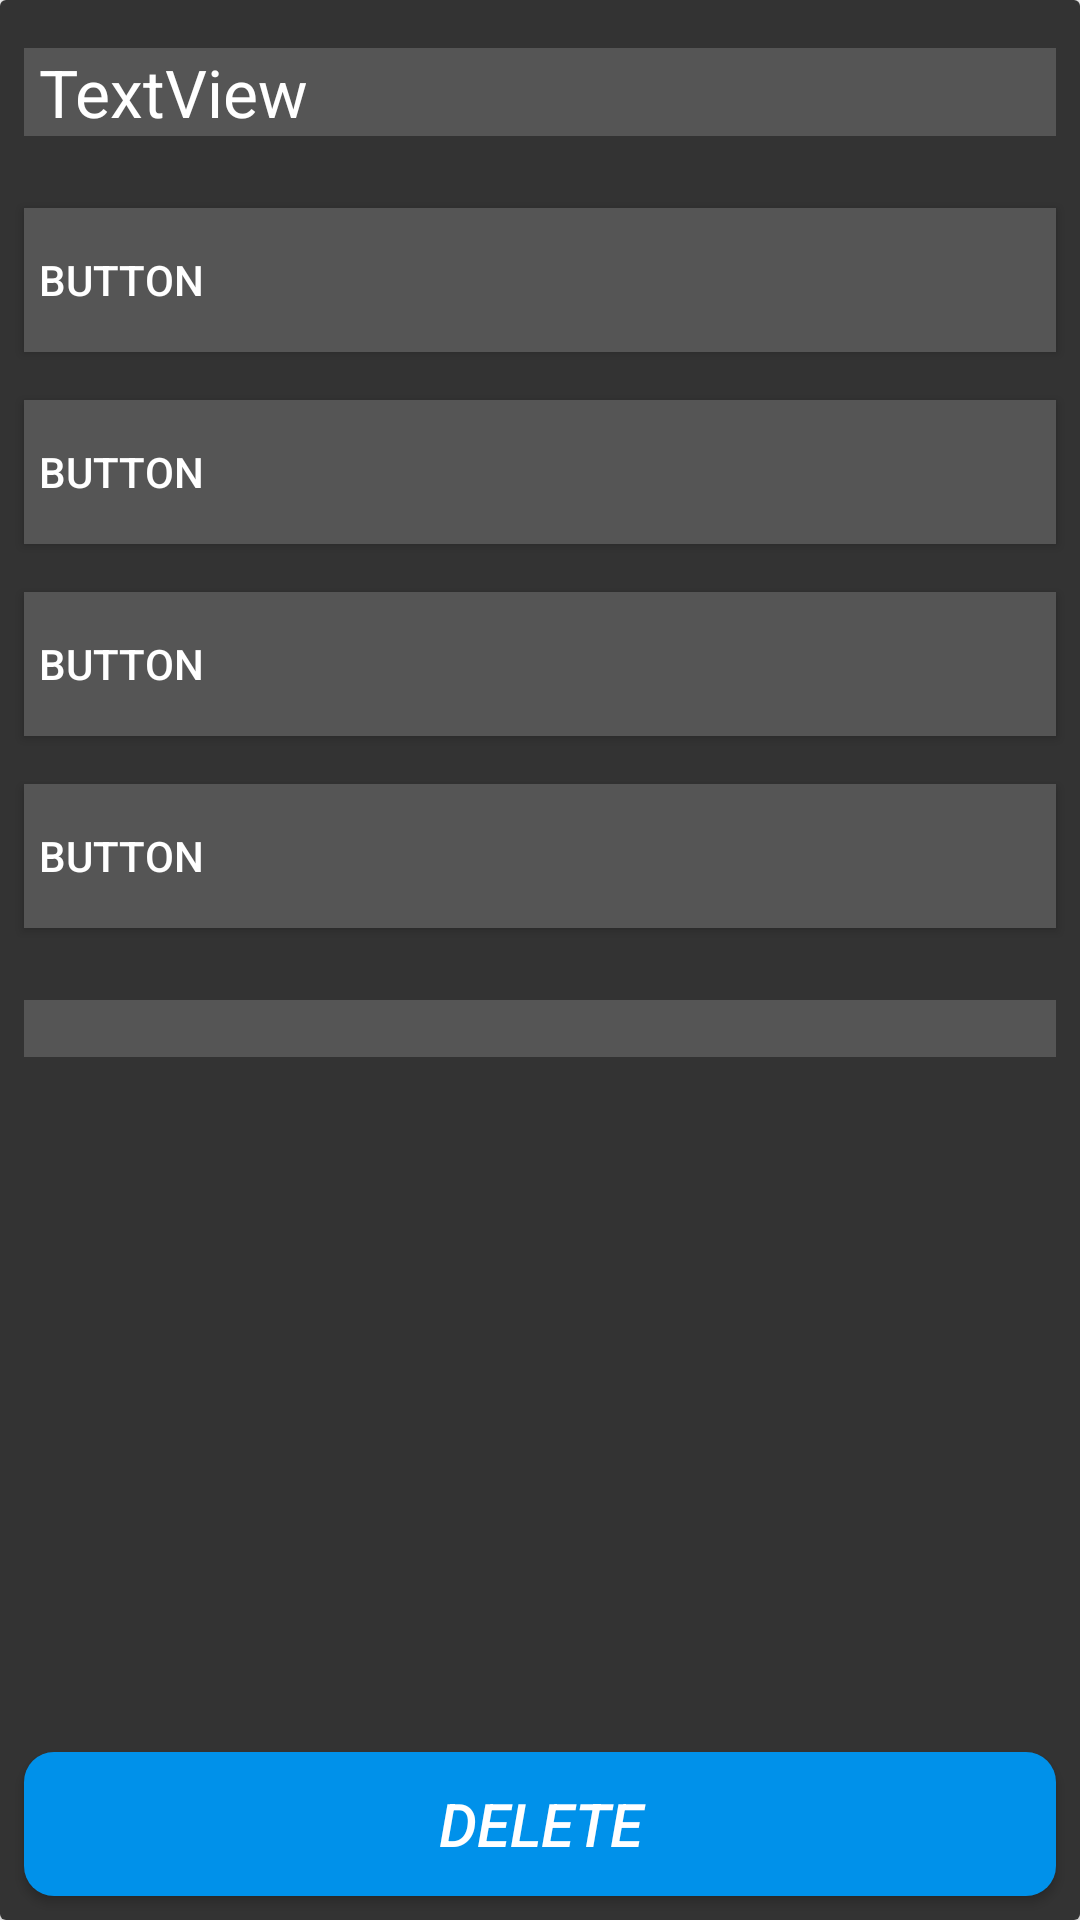

The Android layout XML behind this screen, and the referenced resources:
<!-- AndroidManifest.xml: application theme AppTheme -->
<!-- res/layout/quize_list.xml -->
<?xml version="1.0" encoding="utf-8"?>
<androidx.cardview.widget.CardView xmlns:android="http://schemas.android.com/apk/res/android"
    xmlns:app="http://schemas.android.com/apk/res-auto"
    xmlns:tools="http://schemas.android.com/tools"
    android:layout_width="match_parent"
    android:layout_height="match_parent"
    android:layout_marginTop="2dp"
    android:background="#333333"
    android:elevation="5dp">

    <androidx.constraintlayout.widget.ConstraintLayout
        android:layout_width="match_parent"
        android:layout_height="match_parent"
        android:background="#333333">

        <TextView
            android:id="@+id/textView1"
            android:layout_width="0dp"
            android:layout_height="wrap_content"
            android:layout_marginStart="8dp"
            android:layout_marginTop="16dp"
            android:layout_marginEnd="8dp"
            android:background="#555555"
            android:fontFamily="sans-serif"
            android:paddingStart="5dp"
            android:text="TextView"
            android:textColor="#ffffff"
            android:textSize="22sp"
            android:textStyle="normal"
            app:layout_constraintEnd_toEndOf="parent"
            app:layout_constraintHorizontal_bias="0.0"
            app:layout_constraintStart_toStartOf="parent"
            app:layout_constraintTop_toTopOf="parent" />

        <TextView
            android:id="@+id/textView6"
            android:layout_width="0dp"
            android:layout_height="wrap_content"
            android:layout_marginStart="8dp"
            android:layout_marginTop="24dp"
            android:layout_marginEnd="8dp"
            android:background="#555555"
            android:fontFamily="sans-serif"
            android:paddingStart="5dp"
            android:textColor="#ffffff"
            android:textSize="14sp"
            android:textStyle="normal"
            android:visibility="visible"
            app:layout_constraintEnd_toEndOf="parent"
            app:layout_constraintHorizontal_bias="0.0"
            app:layout_constraintStart_toStartOf="parent"
            app:layout_constraintTop_toBottomOf="@+id/button8" />

        <Button
            android:id="@+id/button5"
            android:layout_width="0dp"
            android:layout_height="wrap_content"
            android:layout_marginStart="8dp"
            android:layout_marginTop="24dp"
            android:layout_marginEnd="8dp"
            android:background="#555555"
            android:gravity="start|center_vertical"
            android:paddingStart="5dp"
            android:tag="1"
            android:text="Button"
            android:textColor="#ffffff"
            app:layout_constraintEnd_toEndOf="parent"
            app:layout_constraintHorizontal_bias="0.498"
            app:layout_constraintStart_toStartOf="parent"
            app:layout_constraintTop_toBottomOf="@+id/textView1" />

        <Button
            android:id="@+id/button6"
            android:layout_width="0dp"
            android:layout_height="wrap_content"
            android:layout_marginStart="8dp"
            android:layout_marginTop="16dp"
            android:layout_marginEnd="8dp"
            android:background="#555555"
            android:gravity="start|center_vertical"
            android:paddingStart="5dp"
            android:tag="2"
            android:text="Button"
            android:textColor="#ffffff"
            app:layout_constraintEnd_toEndOf="parent"
            app:layout_constraintHorizontal_bias="0.0"
            app:layout_constraintStart_toStartOf="parent"
            app:layout_constraintTop_toBottomOf="@+id/button5" />

        <Button
            android:id="@+id/button7"
            android:layout_width="0dp"
            android:layout_height="wrap_content"
            android:layout_marginStart="8dp"
            android:layout_marginTop="16dp"
            android:layout_marginEnd="8dp"
            android:background="#555555"
            android:gravity="start|center_vertical"
            android:paddingStart="5dp"
            android:tag="3"
            android:text="Button"
            android:textColor="#ffffff"
            app:layout_constraintEnd_toEndOf="parent"
            app:layout_constraintStart_toStartOf="parent"
            app:layout_constraintTop_toBottomOf="@+id/button6" />

        <Button
            android:id="@+id/button8"
            android:layout_width="0dp"
            android:layout_height="wrap_content"
            android:layout_marginStart="8dp"
            android:layout_marginTop="16dp"
            android:layout_marginEnd="8dp"
            android:background="#555555"
            android:gravity="start|center_vertical"
            android:paddingStart="5dp"
            android:tag="4"
            android:text="Button"
            android:textColor="#ffffff"
            app:layout_constraintEnd_toEndOf="parent"
            app:layout_constraintStart_toStartOf="parent"
            app:layout_constraintTop_toBottomOf="@+id/button7" />

        <Button
            android:id="@+id/button12"
            android:layout_width="match_parent"
            android:layout_height="wrap_content"
            android:layout_marginStart="8dp"
            android:layout_marginEnd="8dp"
            android:layout_marginBottom="8dp"
            android:background="@drawable/rounded_button"
            android:onClick="DeleteQuize"
            android:tag="deletequize"
            android:text="Delete"
            android:textColor="#ffffff"
            android:textSize="20sp"
            android:textStyle="italic"
            app:layout_constraintBottom_toBottomOf="parent"
            app:layout_constraintEnd_toEndOf="parent"
            app:layout_constraintStart_toStartOf="parent" />

    </androidx.constraintlayout.widget.ConstraintLayout>
</androidx.cardview.widget.CardView>
<!-- resources referenced by this layout -->
<resources>
  <!-- drawable rounded_button (drawable) -->
  <?xml version="1.0" encoding="utf-8"?>
  <shape xmlns:android="http://schemas.android.com/apk/res/android"
      android:shape="rectangle">
      <solid android:color="#0091EA"/>
      <corners android:radius="10dp"/>
  
  </shape>
  <style name="AppTheme" parent="Theme.AppCompat.Light.DarkActionBar">
          
          <item name="colorPrimary">@color/colorPrimary</item>
          <item name="colorPrimaryDark">@color/colorPrimaryDark</item>
          <item name="colorAccent">@color/colorAccent</item>
          <item name="android:textColor">#ffffff</item>
          <item name="editTextColor">#ffffff</item>
      </style>
  <color name="colorPrimary">#333333</color>
  <color name="colorPrimaryDark">#111111</color>
  <color name="colorAccent">#0091ea</color>
</resources>
